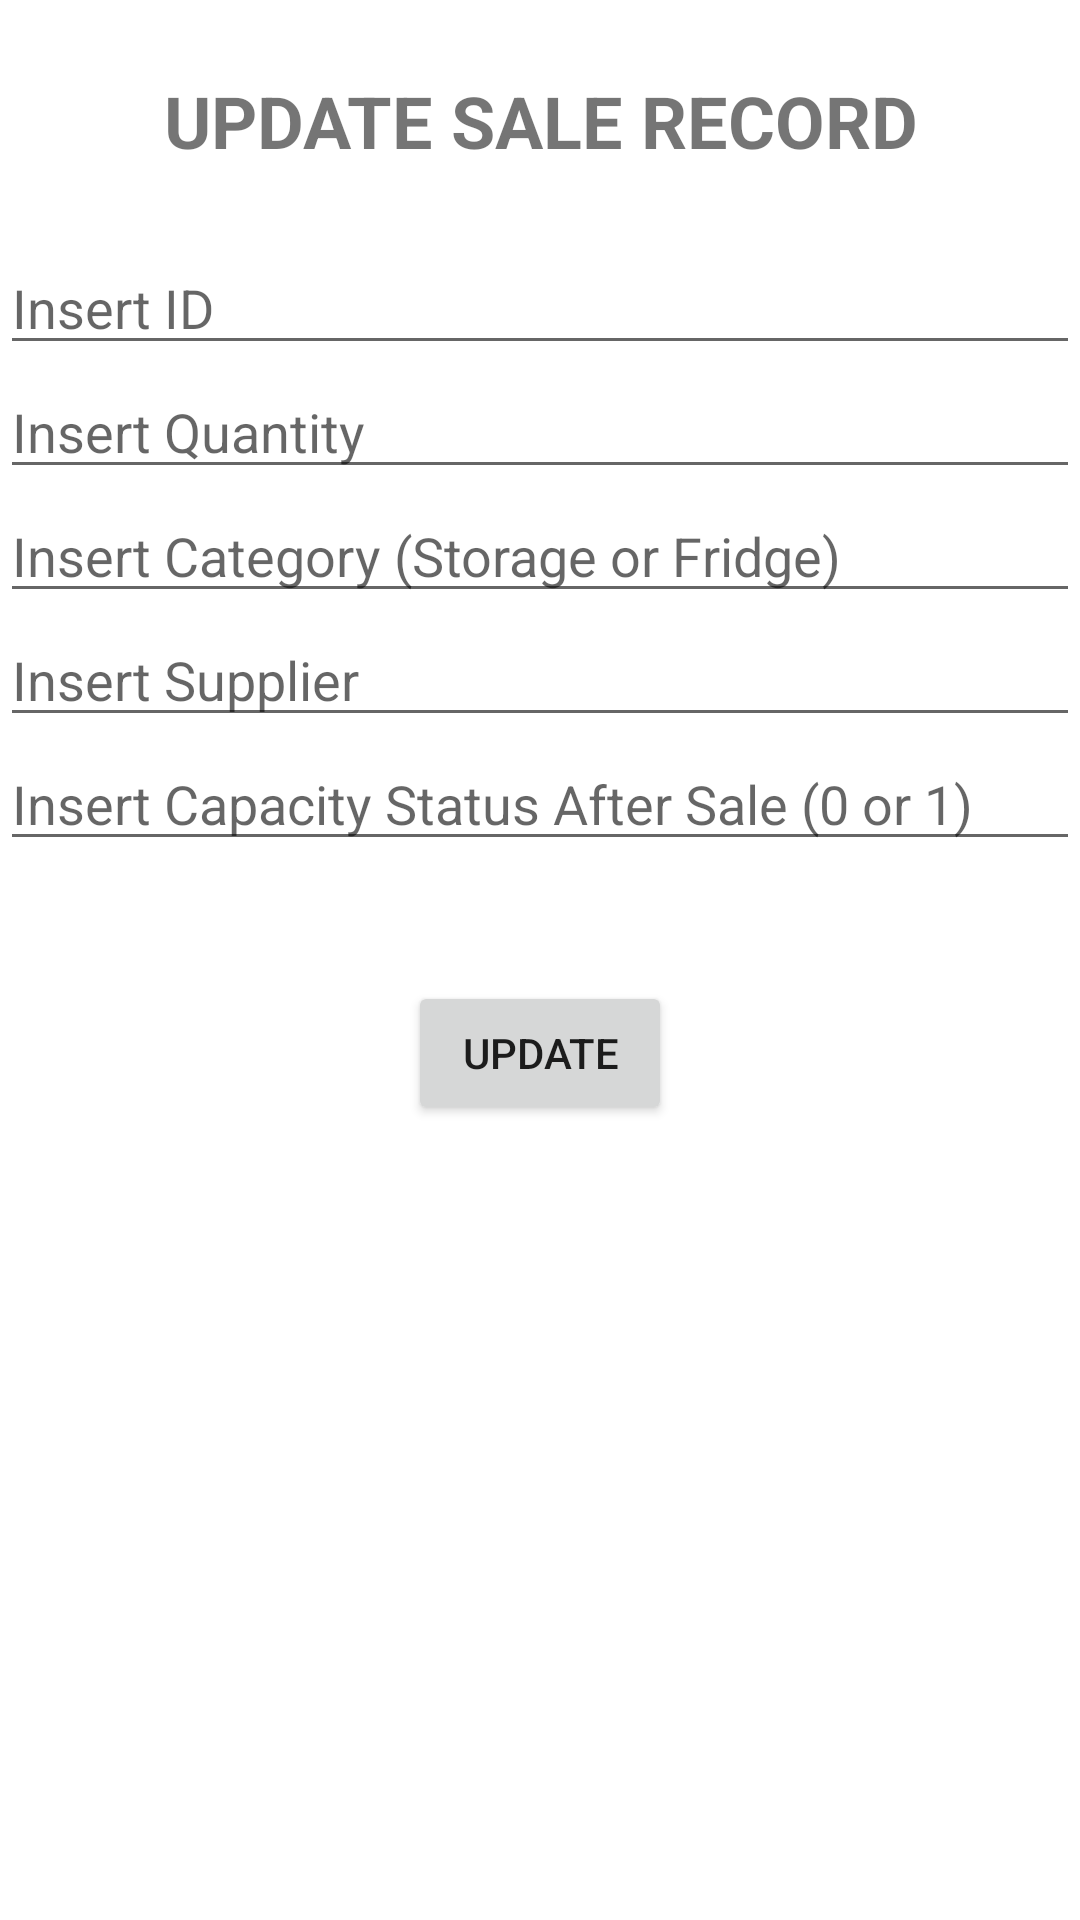

Write the Android layout XML for this screen, with the resource values it uses.
<!-- AndroidManifest.xml: application theme Theme.SBRFirebaseExample -->
<!-- res/layout/fragment_update_table4.xml -->
<?xml version="1.0" encoding="utf-8"?>
<LinearLayout
    xmlns:android="http://schemas.android.com/apk/res/android"
    xmlns:app="http://schemas.android.com/apk/res-auto"
    xmlns:tools="http://schemas.android.com/tools"
    android:layout_width="match_parent"
    android:layout_height="match_parent"
    android:orientation="vertical"
    tools:context=".InsertFragment">

    


    <TextView
        android:id="@+id/saleUp_textView"
        android:layout_width="match_parent"
        android:layout_height="wrap_content"
        android:text="UPDATE SALE RECORD"
        android:layout_gravity="center_horizontal"
        android:textAlignment="center"
        android:textStyle="bold"
        android:textSize="24dp"
        android:layout_margin="24dp"/>

    <EditText
        android:id="@+id/sale_id_up"
        android:layout_width="match_parent"
        android:layout_height="wrap_content"
        android:ems="10"
        android:inputType="number"
        android:hint="Insert ID"/>

    <EditText
        android:id="@+id/sale_quantity_up"
        android:layout_width="match_parent"
        android:layout_height="wrap_content"
        android:ems="10"
        android:inputType="textPersonName"
        android:hint="Insert Quantity" />

    <EditText
        android:id="@+id/sale_category_up"
        android:layout_width="match_parent"
        android:layout_height="wrap_content"
        android:ems="10"
        android:inputType="textPersonName"
        android:hint="Insert Category (Storage or Fridge)" />

    <EditText
        android:id="@+id/sale_supplier_up"
        android:layout_width="match_parent"
        android:layout_height="wrap_content"
        android:ems="10"
        android:inputType="textPersonName"
        android:hint="Insert Supplier" />

    <EditText
        android:id="@+id/sale_emptied_up"
        android:layout_width="match_parent"
        android:layout_height="wrap_content"
        android:ems="10"
        android:inputType="number"
        android:hint="Insert Capacity Status After Sale (0 or 1)" />

    <Button
        android:id="@+id/updatesitem"
        android:layout_width="wrap_content"
        android:layout_height="wrap_content"
        android:text="UPDATE"
        android:layout_gravity="center_horizontal"
        android:layout_marginTop="40dp"/>
</LinearLayout>
<!-- resources referenced by this layout -->
<resources>
  <style name="Theme.SBRFirebaseExample" parent="Theme.MaterialComponents.DayNight.DarkActionBar">
          
          <item name="colorPrimary">@color/purple_500</item>
          <item name="colorPrimaryVariant">@color/purple_700</item>
          <item name="colorOnPrimary">@color/white</item>
          
          <item name="colorSecondary">@color/teal_200</item>
          <item name="colorSecondaryVariant">@color/teal_700</item>
          <item name="colorOnSecondary">@color/black</item>
          
          <item name="android:statusBarColor">?attr/colorPrimaryVariant</item>
          
      </style>
  <!-- not gathered from this repository: default colours our renderer supplied (Android Studio template values) -->
  <color name="purple_500">#FF6200EE</color>
  <color name="purple_700">#FF3700B3</color>
  <color name="teal_200">#FF03DAC5</color>
  <color name="teal_700">#FF018786</color>
  <color name="black">#FF000000</color>
  <color name="white">#FFFFFFFF</color>
</resources>
